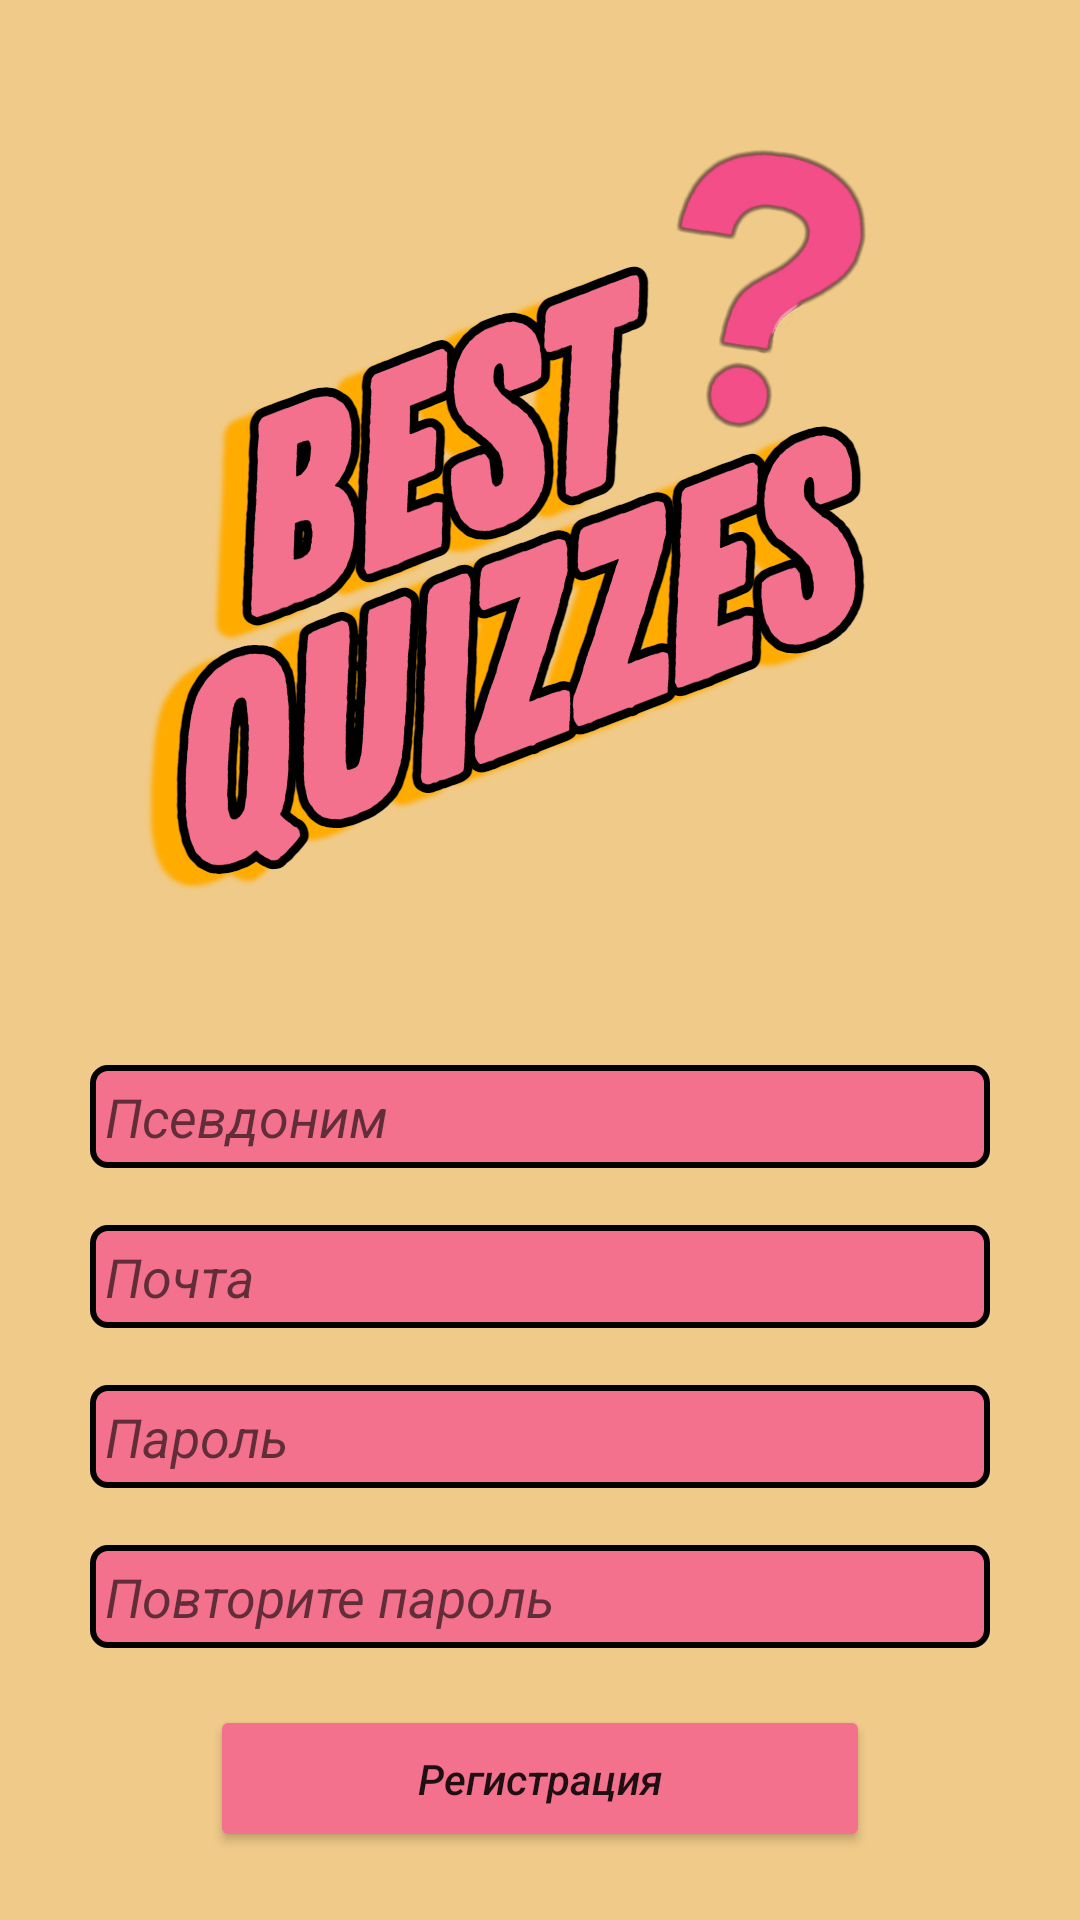

The Android layout XML behind this screen, and the referenced resources:
<!-- AndroidManifest.xml: application theme Theme.BestQuizzes -->
<!-- res/layout/activity_registration.xml -->
<?xml version="1.0" encoding="utf-8"?>
<RelativeLayout xmlns:android="http://schemas.android.com/apk/res/android"
    xmlns:app="http://schemas.android.com/apk/res-auto"
    xmlns:tools="http://schemas.android.com/tools"
    android:layout_width="match_parent"
    android:layout_height="match_parent"
    tools:context=".ui.Registration"
    android:background="@drawable/authscren">

    <LinearLayout
        android:id="@+id/layout"
        android:layout_width="match_parent"
        android:layout_height="wrap_content"
        android:gravity="center"
        android:orientation="vertical"
        android:paddingTop="355dp">

        <EditText
            android:id="@+id/NameR"
            android:layout_width="300dp"
            android:layout_height="wrap_content"
            android:hint="Псевдоним" android:textStyle="italic"
            android:padding="5dp"
            android:background="@drawable/shape"/>
        <TextView
            android:id="@+id/textNikname"
            android:layout_width="wrap_content"
            android:layout_height="wrap_content"
            android:textColor="@color/red"
            android:text="" android:textStyle="bold|italic"/>
        <EditText
            android:id="@+id/emailR"
            android:layout_width="300dp"
            android:layout_height="wrap_content"
            android:hint="Почта" android:textStyle="italic"
            android:padding="5dp"
            android:background="@drawable/shape"/>
        <TextView
            android:id="@+id/textEmail"
            android:layout_width="wrap_content"
            android:layout_height="wrap_content"
            android:textColor="@color/red"
            android:text="" android:textStyle="bold|italic"/>
        <EditText
            android:inputType="textPassword"
            android:id="@+id/passwordR"
            android:layout_width="300dp"
            android:layout_height="wrap_content"
            android:hint="Пароль" android:textStyle="italic"
            android:padding="5dp"
            android:background="@drawable/shape"/>
        <TextView
            android:id="@+id/textPassword"
            android:layout_width="wrap_content"
            android:layout_height="wrap_content"
            android:gravity="start"
            android:text=""
            android:textColor="@color/red"
            android:textStyle="bold|italic" />
        <EditText
            android:inputType="textPassword"
            android:id="@+id/passwordR2"
            android:layout_width="300dp"
            android:layout_height="wrap_content"
            android:hint="Повторите пароль" android:textStyle="italic"
            android:padding="5dp"
            android:background="@drawable/shape"/>
        <TextView
            android:id="@+id/textPassword2"
            android:layout_width="wrap_content"
            android:layout_height="wrap_content"
            android:gravity="start"
            android:text=""
            android:textColor="@color/red"
            android:textStyle="bold|italic" />

    </LinearLayout>

    <LinearLayout
        android:id="@+id/layout2"
        android:layout_below="@id/layout"
        android:layout_width="match_parent"
        android:layout_height="wrap_content"
        android:layout_marginLeft="60dp"
        android:layout_marginRight="60dp">

        <Button
            android:id="@+id/btnRegR"
            android:backgroundTint="@color/pink"
            android:layout_width="match_parent"
            android:layout_height="wrap_content"
            android:layout_marginStart="10dp"
            android:layout_marginEnd="10dp"
            android:padding="15dp"
            android:text="Регистрация"
            android:textAllCaps="false"
            android:textStyle="italic" />
    </LinearLayout>

</RelativeLayout>
<!-- resources referenced by this layout -->
<resources>
  <color name="pink">#f3718d</color>
  <color name="red">#FF0000</color>
  <!-- drawable authscren: jpg bitmap (drawable-v24, 305919 bytes) -->
  <!-- drawable shape (drawable-v24) -->
  <?xml version="1.0" encoding="utf-8"?>
  <shape xmlns:android="http://schemas.android.com/apk/res/android">
      <size android:height="20dp" android:width="70dp"/>
      <solid android:color="@color/pink"/>
      <stroke android:width="2dp" android:color="@color/black"/>
      <corners android:radius="5dp"/>
  </shape>
  <style name="Theme.BestQuizzes" parent="Theme.MaterialComponents.DayNight.NoActionBar">
          
          <item name="colorPrimary">@color/pink</item>
          <item name="colorPrimaryVariant">@color/purple_700</item>
          <item name="colorOnPrimary">@color/white</item>
          
          <item name="colorSecondary">@color/pink</item>
          <item name="colorSecondaryVariant">@color/teal_700</item>
          <item name="colorOnSecondary">#f2cd8b</item>
          
          
          <item name="android:statusBarColor">@color/background</item>
          <item name="android:navigationBarColor">@color/background</item>
      </style>
  <color name="black">#FF000000</color>
  <color name="purple_700">#FF3700B3</color>
  <color name="white">#FFFFFFFF</color>
  <color name="teal_700">#FF018786</color>
  <color name="background">#f2cd8b</color>
</resources>
